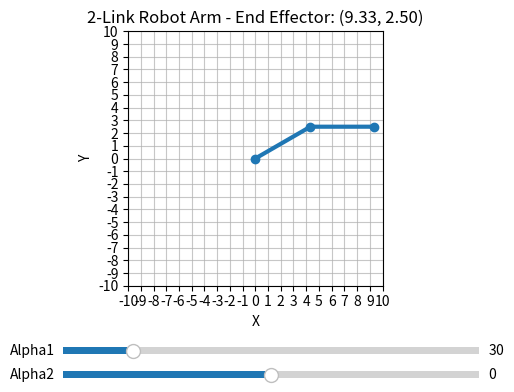

The script that saved this image:
import numpy as np
import matplotlib.pyplot as plt
from matplotlib.widgets import Slider
import math

L = 5   # length of each link

# ====== FORWARD KINEMATICS ======
def fk(a1, a2, L):
    a1r = np.radians(a1)

    a2r_global = np.radians(-a2)  # convert clockwise to CCW for calculation
    
    x1 = L * np.cos(a1r)
    y1 = L * np.sin(a1r)

    # second link is at global angle a2r_global not relative
    x2 = x1 + L * np.cos(a2r_global)
    y2 = y1 + L * np.sin(a2r_global)

    return (0, x1, x2), (0, y1, y2)

# graph setup
fig, ax = plt.subplots()
plt.subplots_adjust(left=0.1, bottom=0.35)

# default angles
a1_init, a2_init = 30, 0
xline, yline = fk(a1_init, a2_init, L)
(robot_line,) = ax.plot(xline, yline, marker="o", linewidth=3)

ax.set_xlim(-2*L, 2*L)
ax.set_ylim(-2*L, 2*L)
ax.set_aspect("equal")
ax.grid(True, which='both', linestyle='-', alpha=0.7)
ticks = np.arange(-2*L, 2*L + 1, 1)
ax.set_xticks(ticks)
ax.set_yticks(ticks)
ax.minorticks_off()
ax.set_title("2-Link Robot Arm - FK/IK Visualization")
ax.set_xlabel("X")
ax.set_ylabel("Y")

# sliders
ax_a1 = plt.axes([0.2, 0.2, 0.65, 0.03])
ax_a2 = plt.axes([0.2, 0.15, 0.65, 0.03])
a1_slider = Slider(ax_a1, 'Alpha1', 0, 180, valinit=a1_init)
a2_slider = Slider(ax_a2, 'Alpha2', -180, 180, valinit=a2_init)

# update
def update(val):
    a1 = a1_slider.val
    a2 = a2_slider.val
    xline, yline = fk(a1, a2, L)
    robot_line.set_xdata(xline)
    robot_line.set_ydata(yline)
    
    # title 
    end_x, end_y = xline[2], yline[2]
    ax.set_title(f"2-Link Robot Arm - End Effector: ({end_x:.2f}, {end_y:.2f})")
    
    fig.canvas.draw_idle()

a1_slider.on_changed(update)
a2_slider.on_changed(update)

update(None)

plt.show()